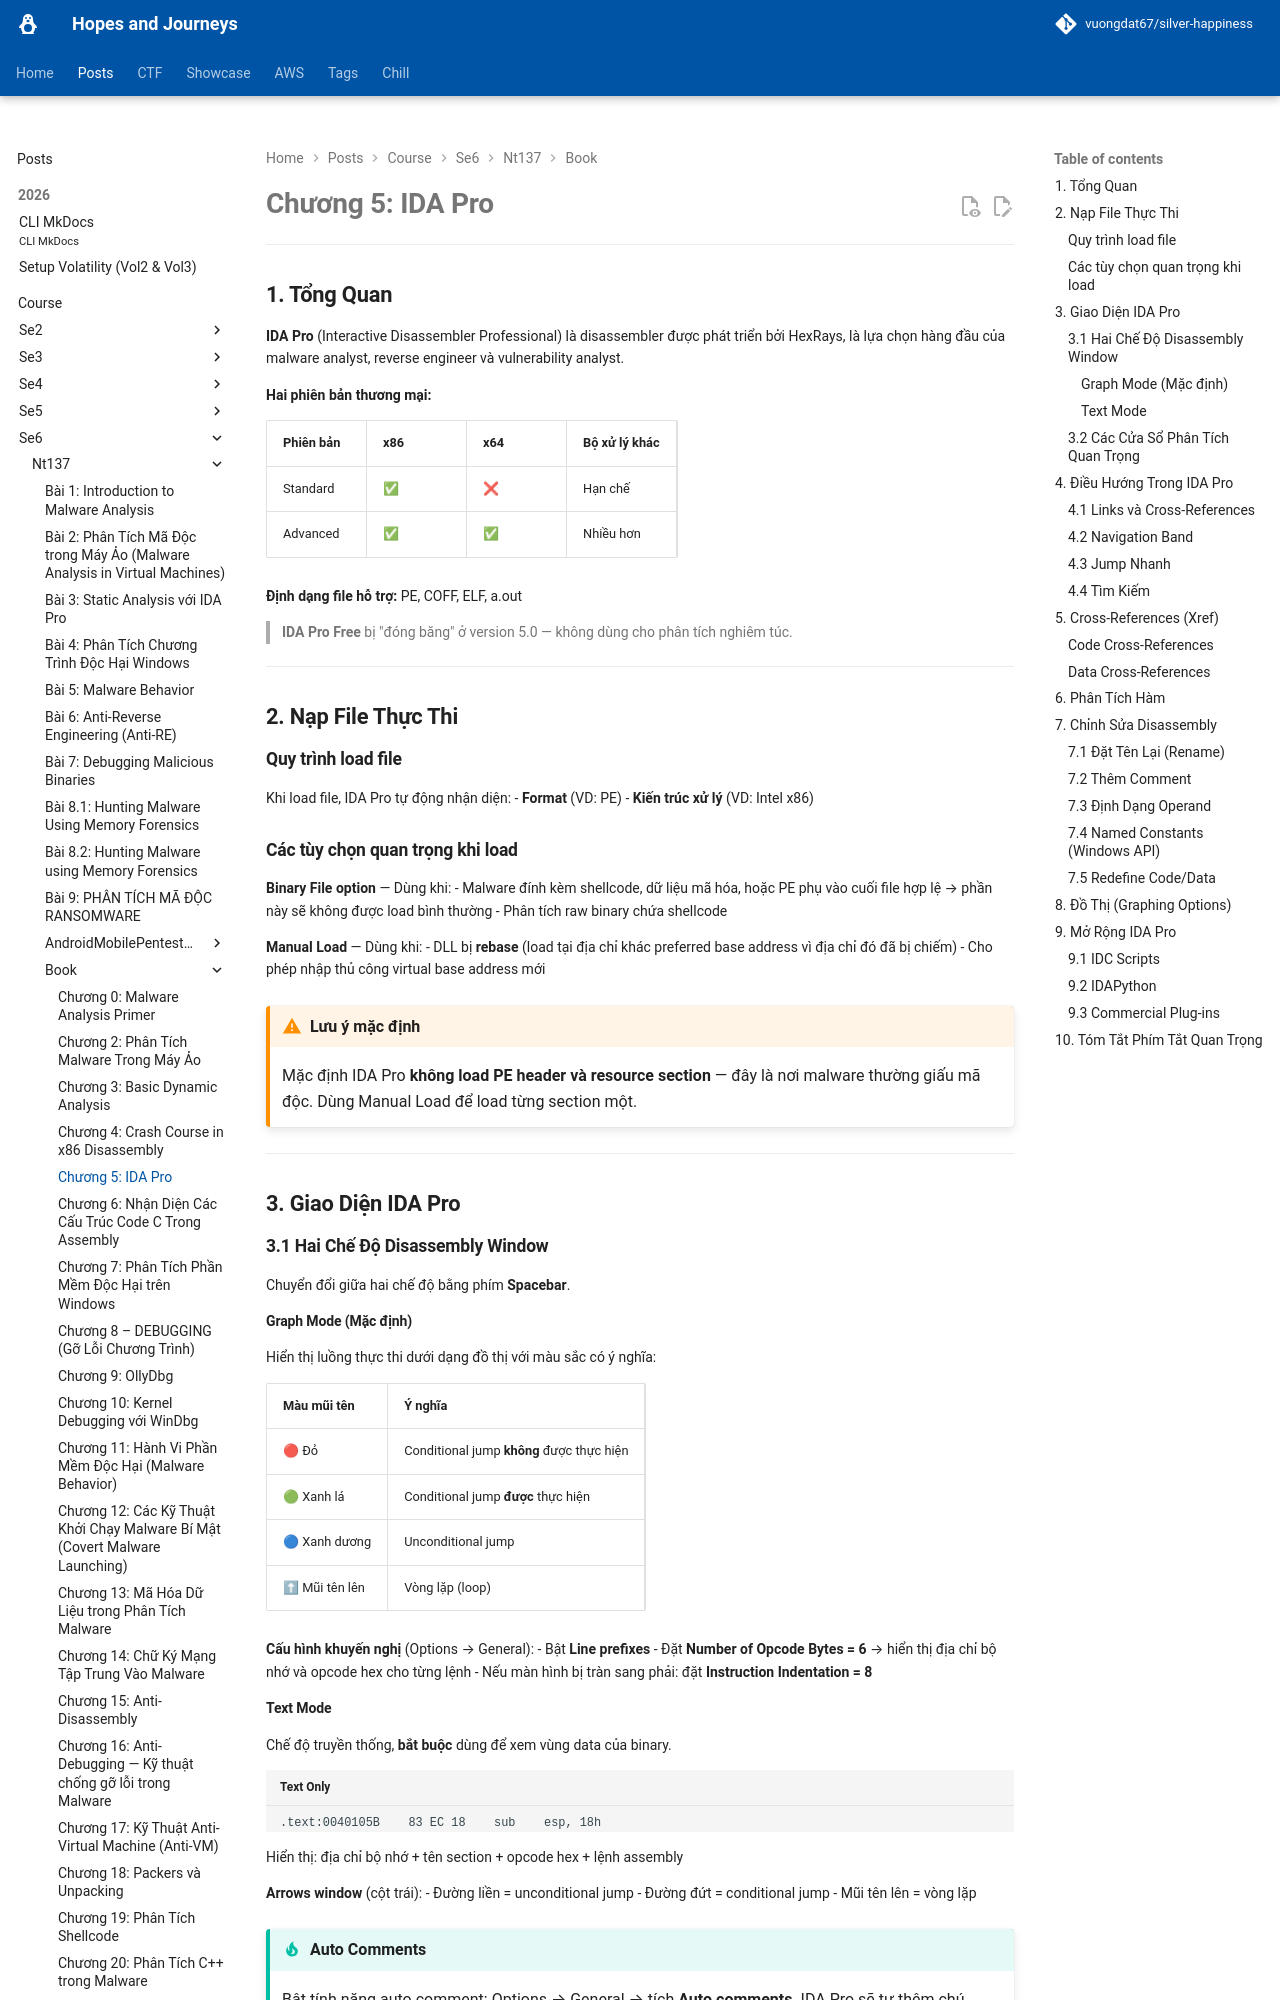

repository: vuongdat67/silver-happiness · page: posts/course/se6/nt137/Book/C5/index.html · generator: mkdocs

# Chương 5: IDA Pro 

---

## 1. Tổng Quan

**IDA Pro** (Interactive Disassembler Professional) là disassembler được phát triển bởi HexRays, là lựa chọn hàng đầu của malware analyst, reverse engineer và vulnerability analyst.

**Hai phiên bản thương mại:**

| Phiên bản | x86 | x64 | Bộ xử lý khác |
|-----------|-----|-----|---------------|
| Standard | ✅ | ❌ | Hạn chế |
| Advanced | ✅ | ✅ | Nhiều hơn |

**Định dạng file hỗ trợ:** PE, COFF, ELF, a.out

> **IDA Pro Free** bị "đóng băng" ở version 5.0 — không dùng cho phân tích nghiêm túc.

---

## 2. Nạp File Thực Thi

### Quy trình load file

Khi load file, IDA Pro tự động nhận diện:
- **Format** (VD: PE)
- **Kiến trúc xử lý** (VD: Intel x86)

### Các tùy chọn quan trọng khi load

**Binary File option** — Dùng khi:
- Malware đính kèm shellcode, dữ liệu mã hóa, hoặc PE phụ vào cuối file hợp lệ → phần này sẽ không được load bình thường
- Phân tích raw binary chứa shellcode

**Manual Load** — Dùng khi:
- DLL bị **rebase** (load tại địa chỉ khác preferred base address vì địa chỉ đó đã bị chiếm)
- Cho phép nhập thủ công virtual base address mới

!!! warning "Lưu ý mặc định"
    Mặc định IDA Pro **không load PE header và resource section** — đây là nơi malware thường giấu mã độc. Dùng Manual Load để load từng section một.

---

## 3. Giao Diện IDA Pro

### 3.1 Hai Chế Độ Disassembly Window

Chuyển đổi giữa hai chế độ bằng phím **Spacebar**.

#### Graph Mode (Mặc định)

Hiển thị luồng thực thi dưới dạng đồ thị với màu sắc có ý nghĩa:

| Màu mũi tên | Ý nghĩa |
|-------------|---------|
| 🔴 Đỏ | Conditional jump **không** được thực hiện |
| 🟢 Xanh lá | Conditional jump **được** thực hiện |
| 🔵 Xanh dương | Unconditional jump |
| ⬆ Mũi tên lên | Vòng lặp (loop) |

**Cấu hình khuyến nghị** (Options → General):
- Bật **Line prefixes**
- Đặt **Number of Opcode Bytes = 6** → hiển thị địa chỉ bộ nhớ và opcode hex cho từng lệnh
- Nếu màn hình bị tràn sang phải: đặt **Instruction Indentation = 8**
